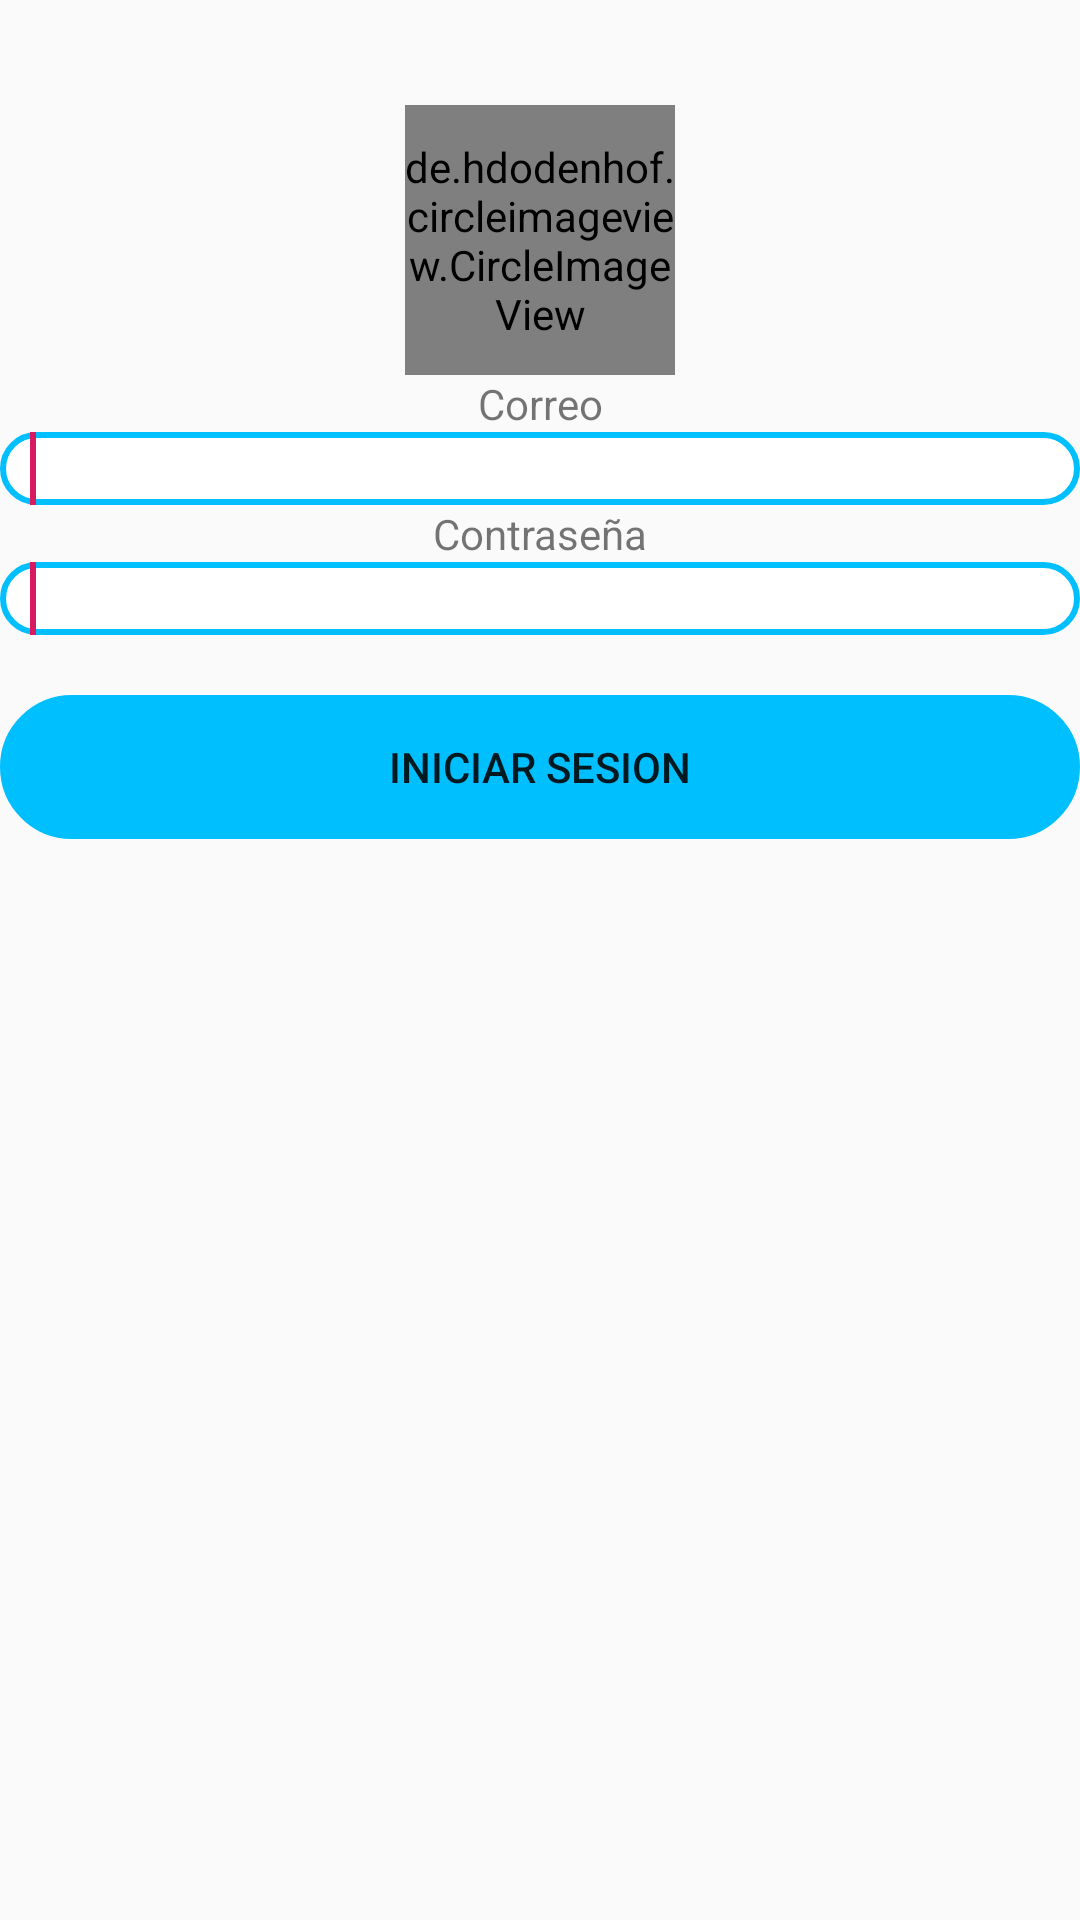

Write the Android layout XML for this screen, with the resource values it uses.
<!-- AndroidManifest.xml: application theme AppTheme -->
<!-- res/layout/fragment_send.xml -->
<?xml version="1.0" encoding="utf-8"?>
<androidx.constraintlayout.widget.ConstraintLayout xmlns:android="http://schemas.android.com/apk/res/android"
    xmlns:app="http://schemas.android.com/apk/res-auto"
    android:layout_width="match_parent"
    android:layout_height="match_parent">

    <androidx.appcompat.widget.LinearLayoutCompat
        android:layout_width="match_parent"
        android:layout_height="match_parent"
        android:orientation="vertical">
        <TextView
            android:id="@+id/text_send"
            android:layout_width="match_parent"
            android:layout_height="wrap_content"
            android:layout_marginStart="8dp"
            android:layout_marginTop="8dp"
            android:layout_marginEnd="8dp"
            android:textAlignment="center"
            android:textSize="20sp"
            app:layout_constraintEnd_toEndOf="parent"
            app:layout_constraintStart_toStartOf="parent"
            app:layout_constraintTop_toTopOf="parent"/>
        <LinearLayout
            android:layout_width="match_parent"
            android:layout_height="wrap_content"
            android:orientation="vertical">
            <de.hdodenhof.circleimageview.CircleImageView
                xmlns:app="http://schemas.android.com/apk/res-auto"
                android:id="@+id/profile_image"
                android:layout_gravity="center"
                android:layout_width="90dp"
                android:layout_height="90dp"
                android:src="@drawable/ic_doctor" app:civ_border_width="2dp"
                app:civ_border_color="#000000"/>
        </LinearLayout>
        <androidx.appcompat.widget.AppCompatTextView
            android:gravity="center"
            android:layout_width="match_parent"
            android:layout_height="wrap_content"
            android:text="Correo">
        </androidx.appcompat.widget.AppCompatTextView>
        <android.inputmethodservice.ExtractEditText
            android:paddingLeft="10dp"
            android:layout_width="match_parent"
            android:layout_height="wrap_content"
            android:background="@drawable/input_rounded">
        </android.inputmethodservice.ExtractEditText>
        <androidx.appcompat.widget.AppCompatTextView
            android:gravity="center"
            android:layout_width="match_parent"
            android:layout_height="wrap_content"
            android:text="Contraseña">
        </androidx.appcompat.widget.AppCompatTextView>
        <android.inputmethodservice.ExtractEditText
            android:paddingLeft="10dp"
            android:layout_width="match_parent"
            android:layout_height="wrap_content"
            android:background="@drawable/input_rounded">
        </android.inputmethodservice.ExtractEditText>
        <Button
            android:layout_width="match_parent"
            android:layout_height="wrap_content"
            android:layout_marginTop="20dp"
            android:background="@drawable/btn_rounded"
            android:text="Iniciar Sesion">
        </Button>
    </androidx.appcompat.widget.LinearLayoutCompat>
</androidx.constraintlayout.widget.ConstraintLayout>
<!-- resources referenced by this layout -->
<resources>
  <!-- drawable btn_rounded (drawable) -->
  <?xml version="1.0" encoding="utf-8"?>
  <shape xmlns:android="http://schemas.android.com/apk/res/android"
      android:shape="rectangle" android:padding="10dp">
      <solid android:color="#00BFFF"/>
      <stroke android:width="25dp" android:color="#00BFFF" />
      <corners
          android:bottomRightRadius="15dp"
          android:bottomLeftRadius="15dp"
          android:topLeftRadius="15dp"
          android:topRightRadius="15dp"/>
  </shape>
  <!-- drawable input_rounded (drawable) -->
  <?xml version="1.0" encoding="utf-8"?>
  <shape xmlns:android="http://schemas.android.com/apk/res/android"
      android:shape="rectangle" android:padding="10dp">
      <solid android:color="#ffffff"/>
      <stroke android:width="2dp" android:color="#00BFFF" />
      <corners
          android:bottomRightRadius="15dp"
          android:bottomLeftRadius="15dp"
          android:topLeftRadius="15dp"
          android:topRightRadius="15dp"/>
  </shape>
  <style name="AppTheme" parent="Theme.AppCompat.Light.DarkActionBar">
          
          <item name="colorPrimary">@color/colorPrimary</item>
          <item name="colorPrimaryDark">@color/colorPrimaryDark</item>
          <item name="colorAccent">@color/colorAccent</item>
      </style>
  <color name="colorPrimary">#008577</color>
  <color name="colorPrimaryDark">#F9008B</color>
  <color name="colorAccent">#D81B60</color>
</resources>
